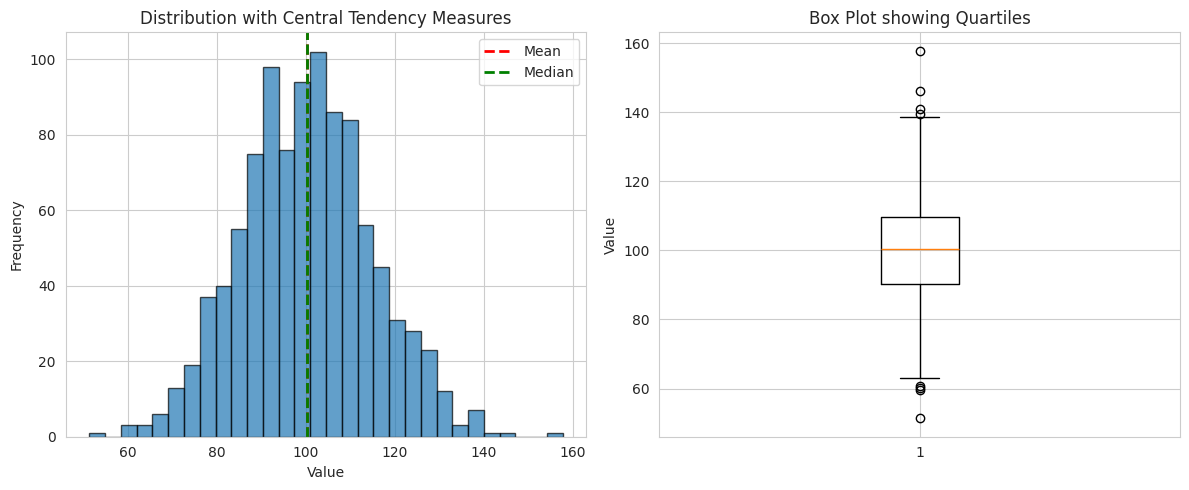
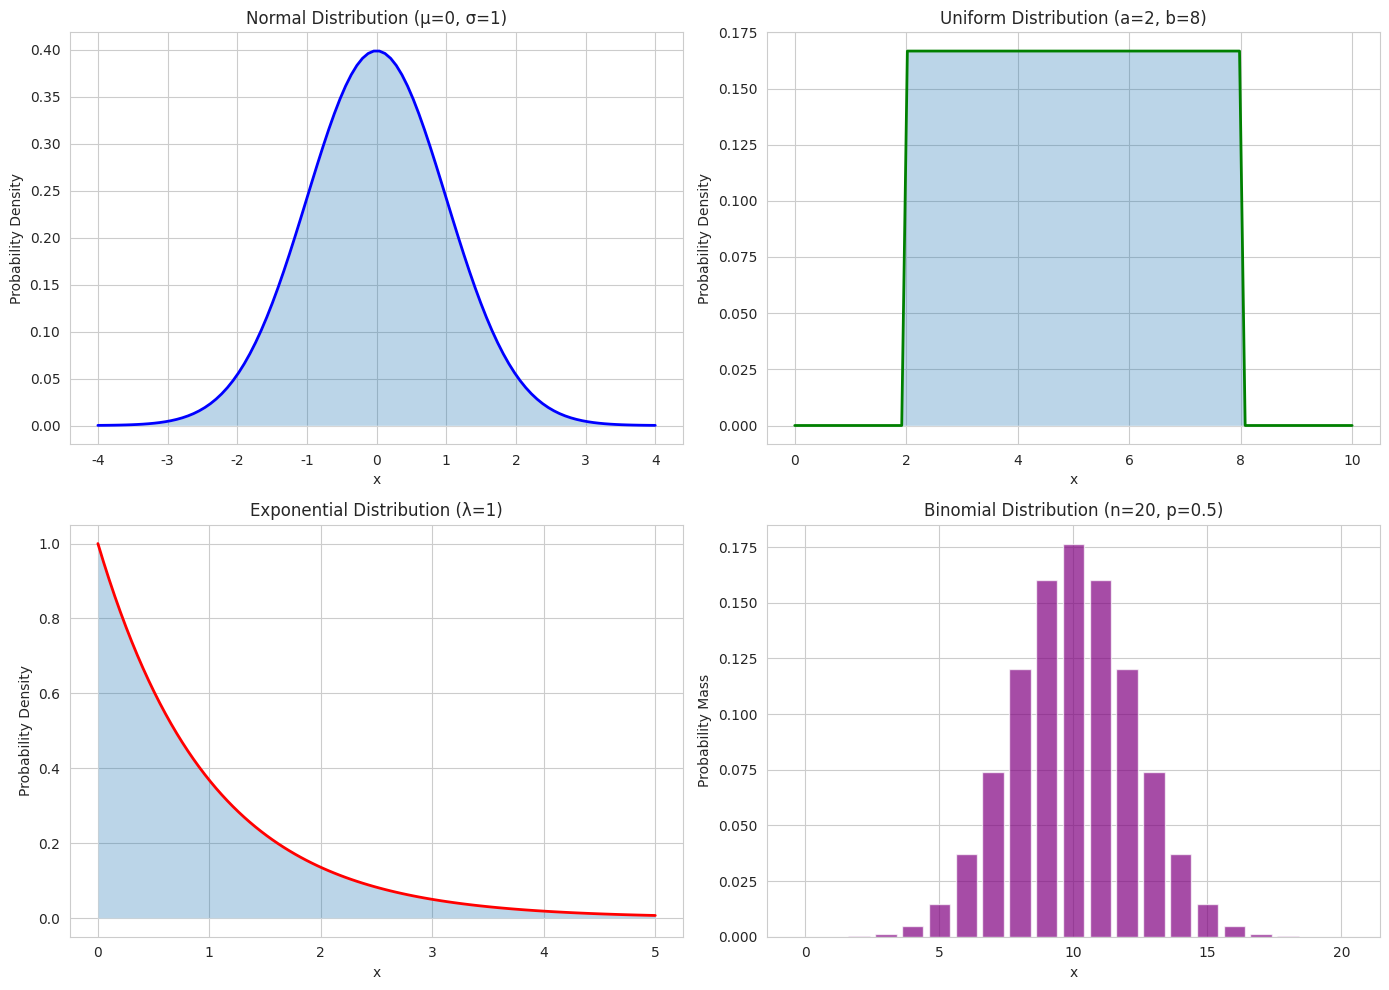
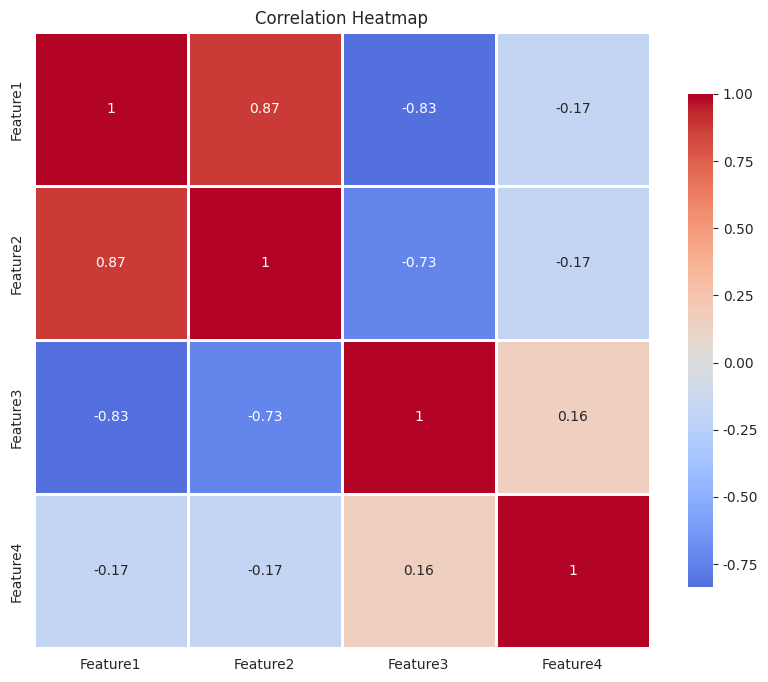
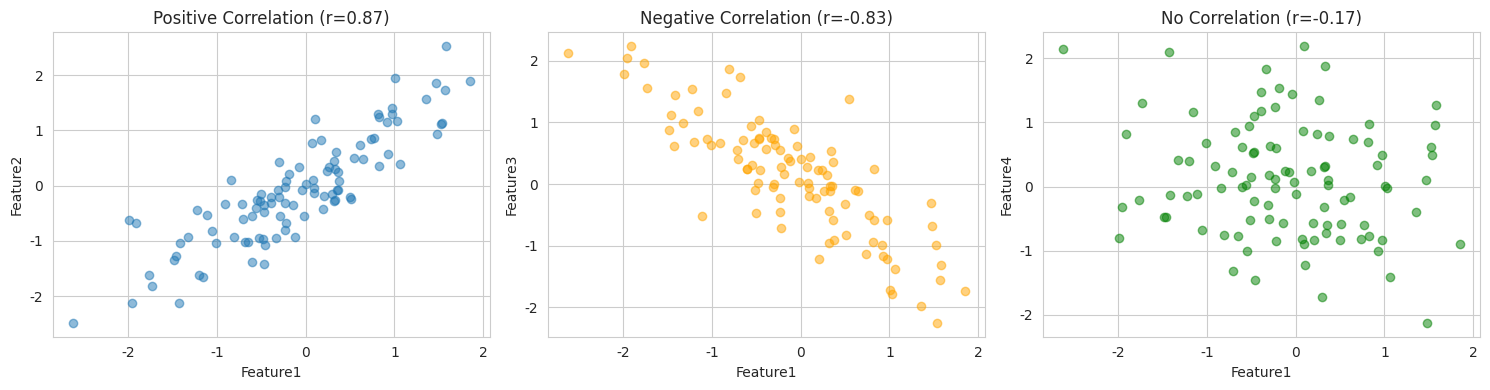
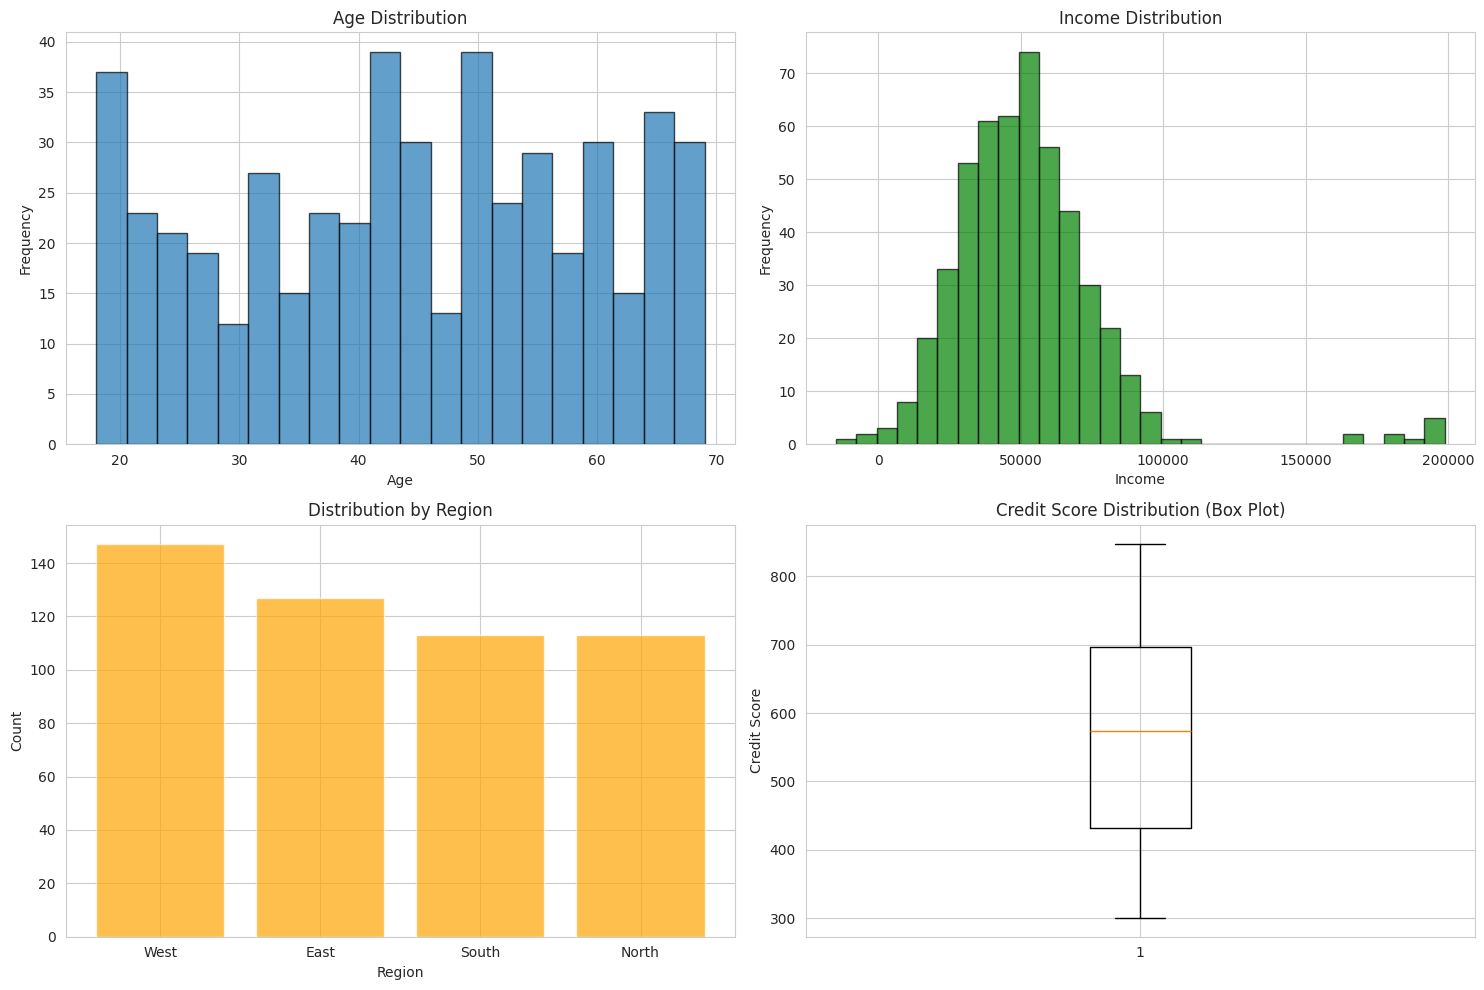
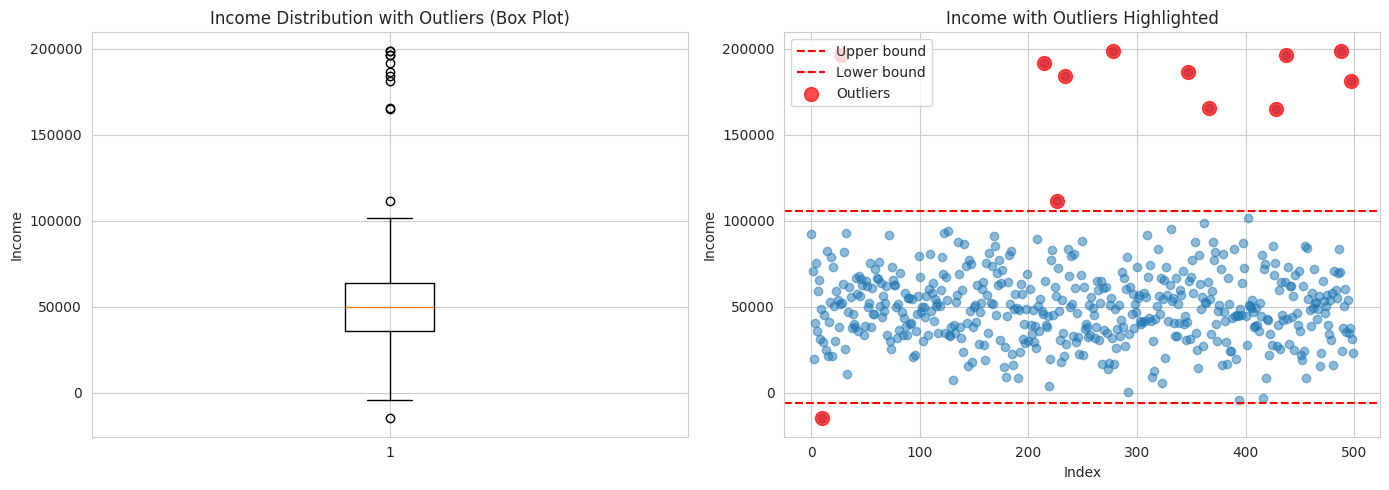
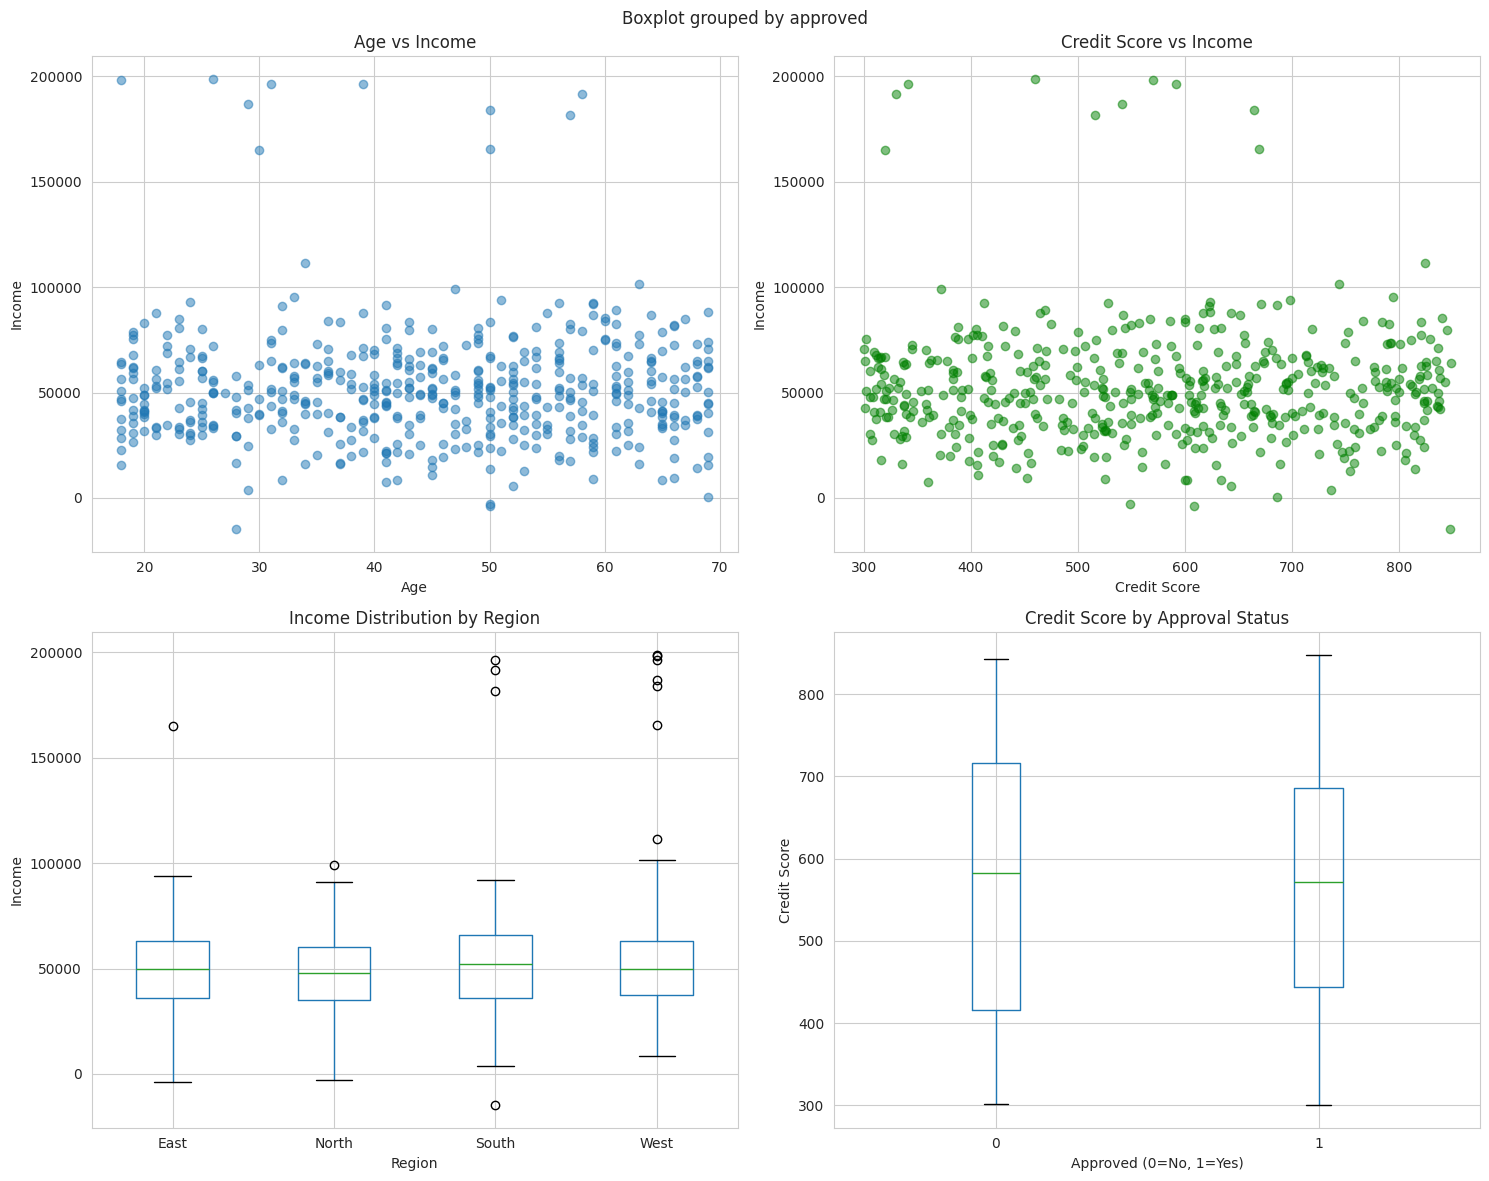
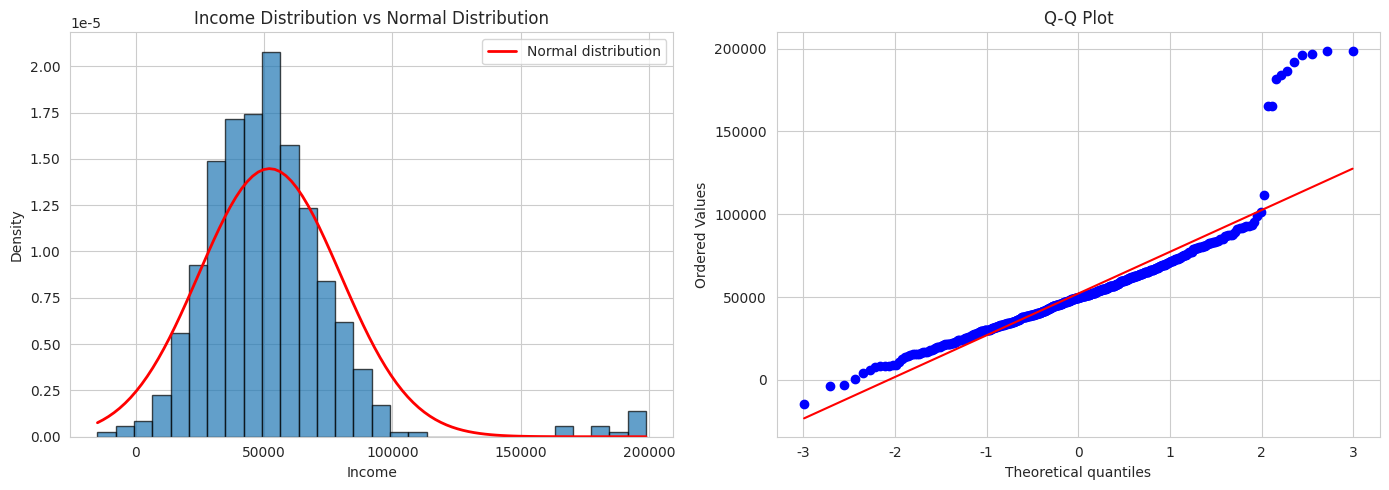

Recreate these plots in Python, in order.
import numpy as np
import pandas as pd
import matplotlib.pyplot as plt
import seaborn as sns
from scipy import stats
import warnings
warnings.filterwarnings('ignore')

# Set style for better visualizations
sns.set_style('whitegrid')
plt.rcParams['figure.figsize'] = (10, 6)

print("Libraries imported successfully")

# Generate sample data
np.random.seed(42)
data = np.random.normal(100, 15, 1000)  # Mean=100, Std=15, n=1000

# Calculate descriptive statistics
print("Descriptive Statistics:")
print(f"Mean: {np.mean(data):.2f}")
print(f"Median: {np.median(data):.2f}")
print(f"Mode: {stats.mode(data.astype(int), keepdims=True)[0][0]}")
print(f"Standard Deviation: {np.std(data):.2f}")
print(f"Variance: {np.var(data):.2f}")
print(f"Range: {np.max(data) - np.min(data):.2f}")
print(f"\nQuartiles:")
print(f"Q1 (25th percentile): {np.percentile(data, 25):.2f}")
print(f"Q2 (50th percentile - Median): {np.percentile(data, 50):.2f}")
print(f"Q3 (75th percentile): {np.percentile(data, 75):.2f}")
print(f"IQR (Interquartile Range): {np.percentile(data, 75) - np.percentile(data, 25):.2f}")

# Skewness and Kurtosis
print(f"\nSkewness: {stats.skew(data):.2f}")  # 0 = symmetric, >0 = right skew, <0 = left skew
print(f"Kurtosis: {stats.kurtosis(data):.2f}")  # 0 = normal, >0 = heavy tails, <0 = light tails

# Visualize central tendency
plt.figure(figsize=(12, 5))

plt.subplot(1, 2, 1)
plt.hist(data, bins=30, edgecolor='black', alpha=0.7)
plt.axvline(np.mean(data), color='red', linestyle='--', linewidth=2, label='Mean')
plt.axvline(np.median(data), color='green', linestyle='--', linewidth=2, label='Median')
plt.xlabel('Value')
plt.ylabel('Frequency')
plt.title('Distribution with Central Tendency Measures')
plt.legend()

plt.subplot(1, 2, 2)
plt.boxplot(data, vert=True)
plt.ylabel('Value')
plt.title('Box Plot showing Quartiles')

plt.tight_layout()
plt.show()

# Common probability distributions
fig, axes = plt.subplots(2, 2, figsize=(14, 10))

# Normal Distribution
x = np.linspace(-4, 4, 100)
y = stats.norm.pdf(x, 0, 1)
axes[0, 0].plot(x, y, 'b-', linewidth=2)
axes[0, 0].fill_between(x, y, alpha=0.3)
axes[0, 0].set_title('Normal Distribution (μ=0, σ=1)')
axes[0, 0].set_xlabel('x')
axes[0, 0].set_ylabel('Probability Density')

# Uniform Distribution
x_uniform = np.linspace(0, 10, 100)
y_uniform = stats.uniform.pdf(x_uniform, 2, 6)
axes[0, 1].plot(x_uniform, y_uniform, 'g-', linewidth=2)
axes[0, 1].fill_between(x_uniform, y_uniform, alpha=0.3)
axes[0, 1].set_title('Uniform Distribution (a=2, b=8)')
axes[0, 1].set_xlabel('x')
axes[0, 1].set_ylabel('Probability Density')

# Exponential Distribution
x_exp = np.linspace(0, 5, 100)
y_exp = stats.expon.pdf(x_exp, scale=1)
axes[1, 0].plot(x_exp, y_exp, 'r-', linewidth=2)
axes[1, 0].fill_between(x_exp, y_exp, alpha=0.3)
axes[1, 0].set_title('Exponential Distribution (λ=1)')
axes[1, 0].set_xlabel('x')
axes[1, 0].set_ylabel('Probability Density')

# Binomial Distribution
x_binom = np.arange(0, 21)
y_binom = stats.binom.pmf(x_binom, n=20, p=0.5)
axes[1, 1].bar(x_binom, y_binom, alpha=0.7, color='purple')
axes[1, 1].set_title('Binomial Distribution (n=20, p=0.5)')
axes[1, 1].set_xlabel('x')
axes[1, 1].set_ylabel('Probability Mass')

plt.tight_layout()
plt.show()

# T-test example
# Null hypothesis: The mean of the population is 100
# Alternative hypothesis: The mean is different from 100

sample1 = np.random.normal(100, 15, 100)
sample2 = np.random.normal(105, 15, 100)

# One-sample t-test
t_stat, p_value = stats.ttest_1samp(sample1, 100)
print("One-sample t-test:")
print(f"T-statistic: {t_stat:.4f}")
print(f"P-value: {p_value:.4f}")
print(f"Result: {'Reject H0' if p_value < 0.05 else 'Fail to reject H0'}")

# Two-sample t-test
t_stat2, p_value2 = stats.ttest_ind(sample1, sample2)
print("\nTwo-sample t-test:")
print(f"T-statistic: {t_stat2:.4f}")
print(f"P-value: {p_value2:.4f}")
print(f"Result: {'Samples have different means' if p_value2 < 0.05 else 'Cannot conclude samples have different means'}")

# Chi-square test for independence
# Example: Testing if gender and preference are independent
observed = np.array([[30, 20], [15, 35]])
chi2, p_chi, dof, expected = stats.chi2_contingency(observed)
print("\nChi-square test:")
print(f"Chi-square statistic: {chi2:.4f}")
print(f"P-value: {p_chi:.4f}")
print(f"Degrees of freedom: {dof}")
print(f"Result: {'Variables are dependent' if p_chi < 0.05 else 'Variables are independent'}")

# Generate correlated data
np.random.seed(42)
n = 100
x1 = np.random.normal(0, 1, n)
x2 = x1 + np.random.normal(0, 0.5, n)  # Positively correlated
x3 = -x1 + np.random.normal(0, 0.5, n)  # Negatively correlated
x4 = np.random.normal(0, 1, n)  # No correlation

df_corr = pd.DataFrame({
    'Feature1': x1,
    'Feature2': x2,
    'Feature3': x3,
    'Feature4': x4
})

# Correlation matrix
corr_matrix = df_corr.corr()
print("Correlation Matrix:")
print(corr_matrix)

# Visualize correlation matrix
plt.figure(figsize=(10, 8))
sns.heatmap(corr_matrix, annot=True, cmap='coolwarm', center=0, 
            square=True, linewidths=1, cbar_kws={"shrink": 0.8})
plt.title('Correlation Heatmap')
plt.show()

# Scatter plots
fig, axes = plt.subplots(1, 3, figsize=(15, 4))

axes[0].scatter(x1, x2, alpha=0.5)
axes[0].set_xlabel('Feature1')
axes[0].set_ylabel('Feature2')
axes[0].set_title(f'Positive Correlation (r={np.corrcoef(x1, x2)[0,1]:.2f})')

axes[1].scatter(x1, x3, alpha=0.5, color='orange')
axes[1].set_xlabel('Feature1')
axes[1].set_ylabel('Feature3')
axes[1].set_title(f'Negative Correlation (r={np.corrcoef(x1, x3)[0,1]:.2f})')

axes[2].scatter(x1, x4, alpha=0.5, color='green')
axes[2].set_xlabel('Feature1')
axes[2].set_ylabel('Feature4')
axes[2].set_title(f'No Correlation (r={np.corrcoef(x1, x4)[0,1]:.2f})')

plt.tight_layout()
plt.show()

# Create a sample dataset for EDA
np.random.seed(42)
n_samples = 500

df_eda = pd.DataFrame({
    'age': np.random.randint(18, 70, n_samples),
    'income': np.random.normal(50000, 20000, n_samples),
    'credit_score': np.random.randint(300, 850, n_samples),
    'num_accounts': np.random.poisson(3, n_samples),
    'region': np.random.choice(['North', 'South', 'East', 'West'], n_samples),
    'approved': np.random.choice([0, 1], n_samples, p=[0.3, 0.7])
})

# Add some outliers
df_eda.loc[np.random.choice(df_eda.index, 10), 'income'] = np.random.uniform(150000, 200000, 10)

print("Dataset Info:")
print(df_eda.info())
print("\nFirst few rows:")
print(df_eda.head())
print("\nDescriptive Statistics:")
print(df_eda.describe())

# Univariate analysis
fig, axes = plt.subplots(2, 2, figsize=(15, 10))

# Age distribution
axes[0, 0].hist(df_eda['age'], bins=20, edgecolor='black', alpha=0.7)
axes[0, 0].set_xlabel('Age')
axes[0, 0].set_ylabel('Frequency')
axes[0, 0].set_title('Age Distribution')

# Income distribution
axes[0, 1].hist(df_eda['income'], bins=30, edgecolor='black', alpha=0.7, color='green')
axes[0, 1].set_xlabel('Income')
axes[0, 1].set_ylabel('Frequency')
axes[0, 1].set_title('Income Distribution')

# Region counts
region_counts = df_eda['region'].value_counts()
axes[1, 0].bar(region_counts.index, region_counts.values, alpha=0.7, color='orange')
axes[1, 0].set_xlabel('Region')
axes[1, 0].set_ylabel('Count')
axes[1, 0].set_title('Distribution by Region')

# Credit score box plot
axes[1, 1].boxplot(df_eda['credit_score'])
axes[1, 1].set_ylabel('Credit Score')
axes[1, 1].set_title('Credit Score Distribution (Box Plot)')

plt.tight_layout()
plt.show()

# IQR method for outlier detection
def detect_outliers_iqr(data, column):
    Q1 = data[column].quantile(0.25)
    Q3 = data[column].quantile(0.75)
    IQR = Q3 - Q1
    
    lower_bound = Q1 - 1.5 * IQR
    upper_bound = Q3 + 1.5 * IQR
    
    outliers = data[(data[column] < lower_bound) | (data[column] > upper_bound)]
    return outliers, lower_bound, upper_bound

# Detect outliers in income
outliers, lower, upper = detect_outliers_iqr(df_eda, 'income')
print(f"Number of outliers detected: {len(outliers)}")
print(f"Lower bound: {lower:.2f}")
print(f"Upper bound: {upper:.2f}")

# Visualize outliers
fig, axes = plt.subplots(1, 2, figsize=(14, 5))

# Box plot
axes[0].boxplot(df_eda['income'])
axes[0].set_ylabel('Income')
axes[0].set_title('Income Distribution with Outliers (Box Plot)')

# Scatter plot
axes[1].scatter(range(len(df_eda)), df_eda['income'], alpha=0.5)
axes[1].axhline(y=upper, color='r', linestyle='--', label='Upper bound')
axes[1].axhline(y=lower, color='r', linestyle='--', label='Lower bound')
axes[1].scatter(outliers.index, outliers['income'], color='red', s=100, alpha=0.7, label='Outliers')
axes[1].set_xlabel('Index')
axes[1].set_ylabel('Income')
axes[1].set_title('Income with Outliers Highlighted')
axes[1].legend()

plt.tight_layout()
plt.show()

# Z-score method
from scipy.stats import zscore
z_scores = np.abs(zscore(df_eda['income']))
outliers_zscore = df_eda[z_scores > 3]
print(f"\nOutliers using Z-score method (|z| > 3): {len(outliers_zscore)}")

# Relationship between variables
fig, axes = plt.subplots(2, 2, figsize=(15, 12))

# Scatter plot: Age vs Income
axes[0, 0].scatter(df_eda['age'], df_eda['income'], alpha=0.5)
axes[0, 0].set_xlabel('Age')
axes[0, 0].set_ylabel('Income')
axes[0, 0].set_title('Age vs Income')

# Scatter plot: Credit Score vs Income
axes[0, 1].scatter(df_eda['credit_score'], df_eda['income'], alpha=0.5, color='green')
axes[0, 1].set_xlabel('Credit Score')
axes[0, 1].set_ylabel('Income')
axes[0, 1].set_title('Credit Score vs Income')

# Box plot: Income by Region
df_eda.boxplot(column='income', by='region', ax=axes[1, 0])
axes[1, 0].set_xlabel('Region')
axes[1, 0].set_ylabel('Income')
axes[1, 0].set_title('Income Distribution by Region')
plt.suptitle('')  # Remove default title

# Box plot: Credit Score by Approved status
df_eda.boxplot(column='credit_score', by='approved', ax=axes[1, 1])
axes[1, 1].set_xlabel('Approved (0=No, 1=Yes)')
axes[1, 1].set_ylabel('Credit Score')
axes[1, 1].set_title('Credit Score by Approval Status')

plt.tight_layout()
plt.show()

# Check if data follows normal distribution
from scipy.stats import normaltest, shapiro

# Normality test
stat, p_value = normaltest(df_eda['income'])
print("D'Agostino's K-squared test:")
print(f"Statistic: {stat:.4f}")
print(f"P-value: {p_value:.4f}")
print(f"Result: {'Data is not normally distributed' if p_value < 0.05 else 'Data is normally distributed'}")

# Q-Q plot
fig, axes = plt.subplots(1, 2, figsize=(14, 5))

# Histogram with normal curve
axes[0].hist(df_eda['income'], bins=30, density=True, alpha=0.7, edgecolor='black')
mu, sigma = df_eda['income'].mean(), df_eda['income'].std()
x = np.linspace(df_eda['income'].min(), df_eda['income'].max(), 100)
axes[0].plot(x, stats.norm.pdf(x, mu, sigma), 'r-', linewidth=2, label='Normal distribution')
axes[0].set_xlabel('Income')
axes[0].set_ylabel('Density')
axes[0].set_title('Income Distribution vs Normal Distribution')
axes[0].legend()

# Q-Q plot
stats.probplot(df_eda['income'], dist="norm", plot=axes[1])
axes[1].set_title('Q-Q Plot')

plt.tight_layout()
plt.show()